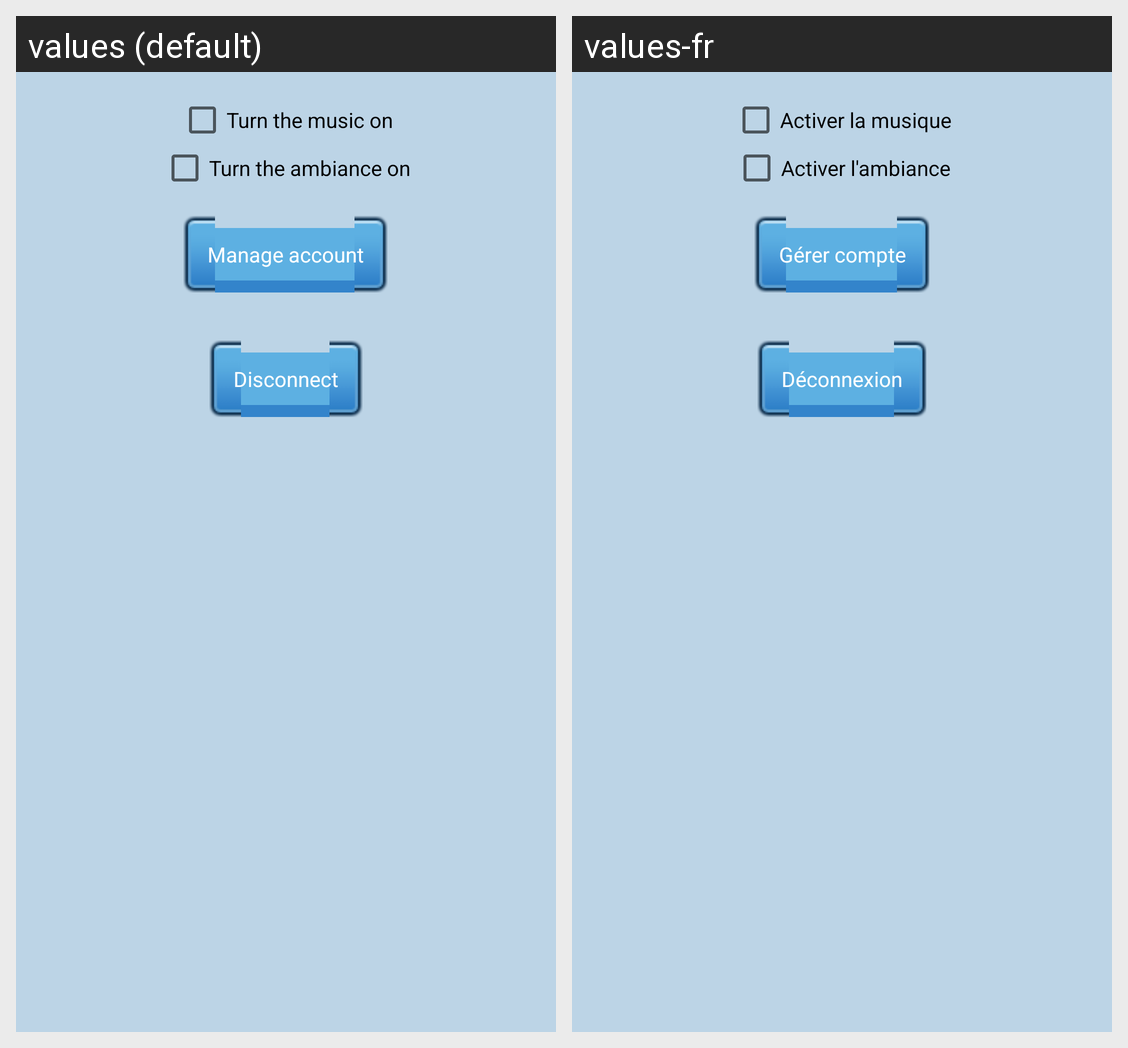

Strings drawn on this Android screen and how each of the app's shown locales translates them:
Android screen res/layout/activity_settings.xml rendered under 2 locales, left to right: values (default), values-fr. Device: Nexus 5 (rendered at 1080×1920; each locale shown at half size, 540×960, under a caption strip naming it); theme AppTheme.
Strings drawn on this screen, with the default value and each locale's value (text and hints the layout hard-codes, and strings that could not be matched under every locale, appear in the picture but are not listed):

checkbox_music_text
  values: Turn the music on
  values-fr: Activer la musique

checkbox_ambiance_text
  values: Turn the ambiance on
  values-fr: Activer l'ambiance

buttonManageAccount
  values: Manage account
  values-fr: Gérer compte

buttonDisconnect
  values: Disconnect
  values-fr: Déconnexion
